Labelled photos from "finalCAIProject", an image-classification folder in jacobgale21/finalCAIProject. The possible labels are: backpack, book, calculator, chair, clock, desk, keychain, laptop, paper, pen, phone, water bottle.

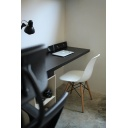
Label: desk

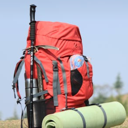
Label: backpack

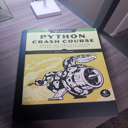
Label: book

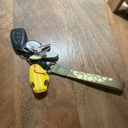
Label: keychain

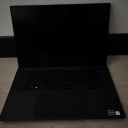
Label: laptop
